Image classification data set "ours_dog" (Bigjob-team-12/Project on GitHub). Class labels (15): Italian Greyhound, Welsh Corgi, Bulldog, Shiba, Golden Retriever, Rottweiler, Pug, German Shepherd Dog, Chow Chow, Dobermann, American Cocker Spaniel, Pekingese, Standard Poodle, Husky, Shih Tzu.

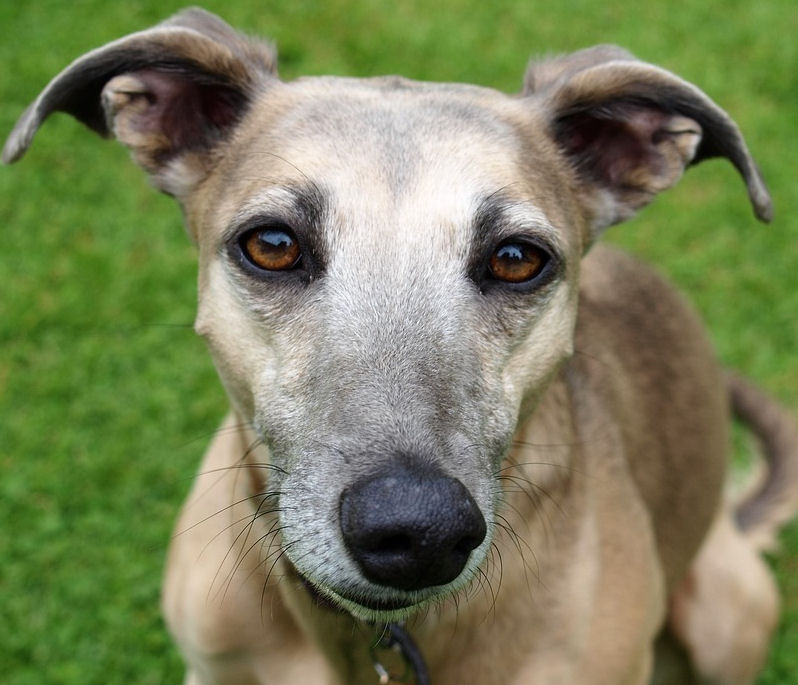
Label: Italian Greyhound

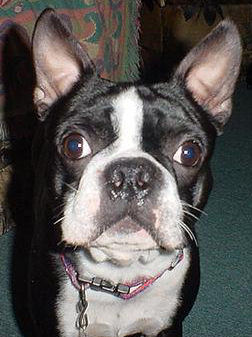
Label: Bulldog

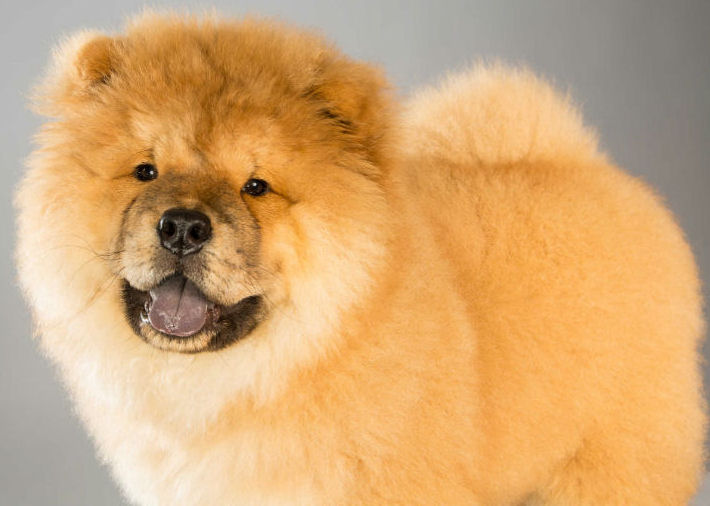
Label: Chow Chow

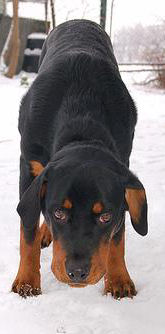
Label: Rottweiler

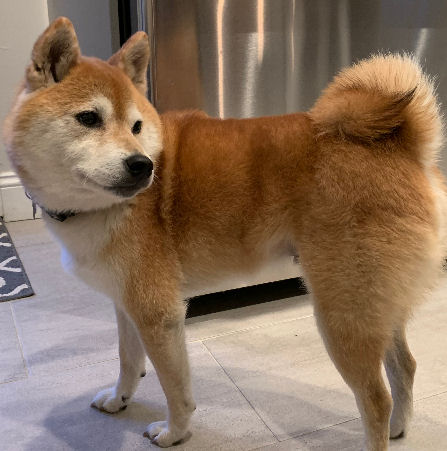
Label: Shiba

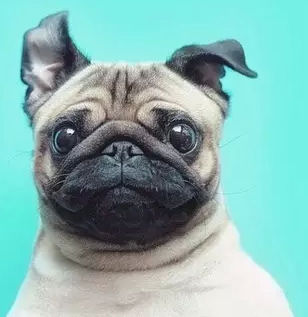
Label: Pug
